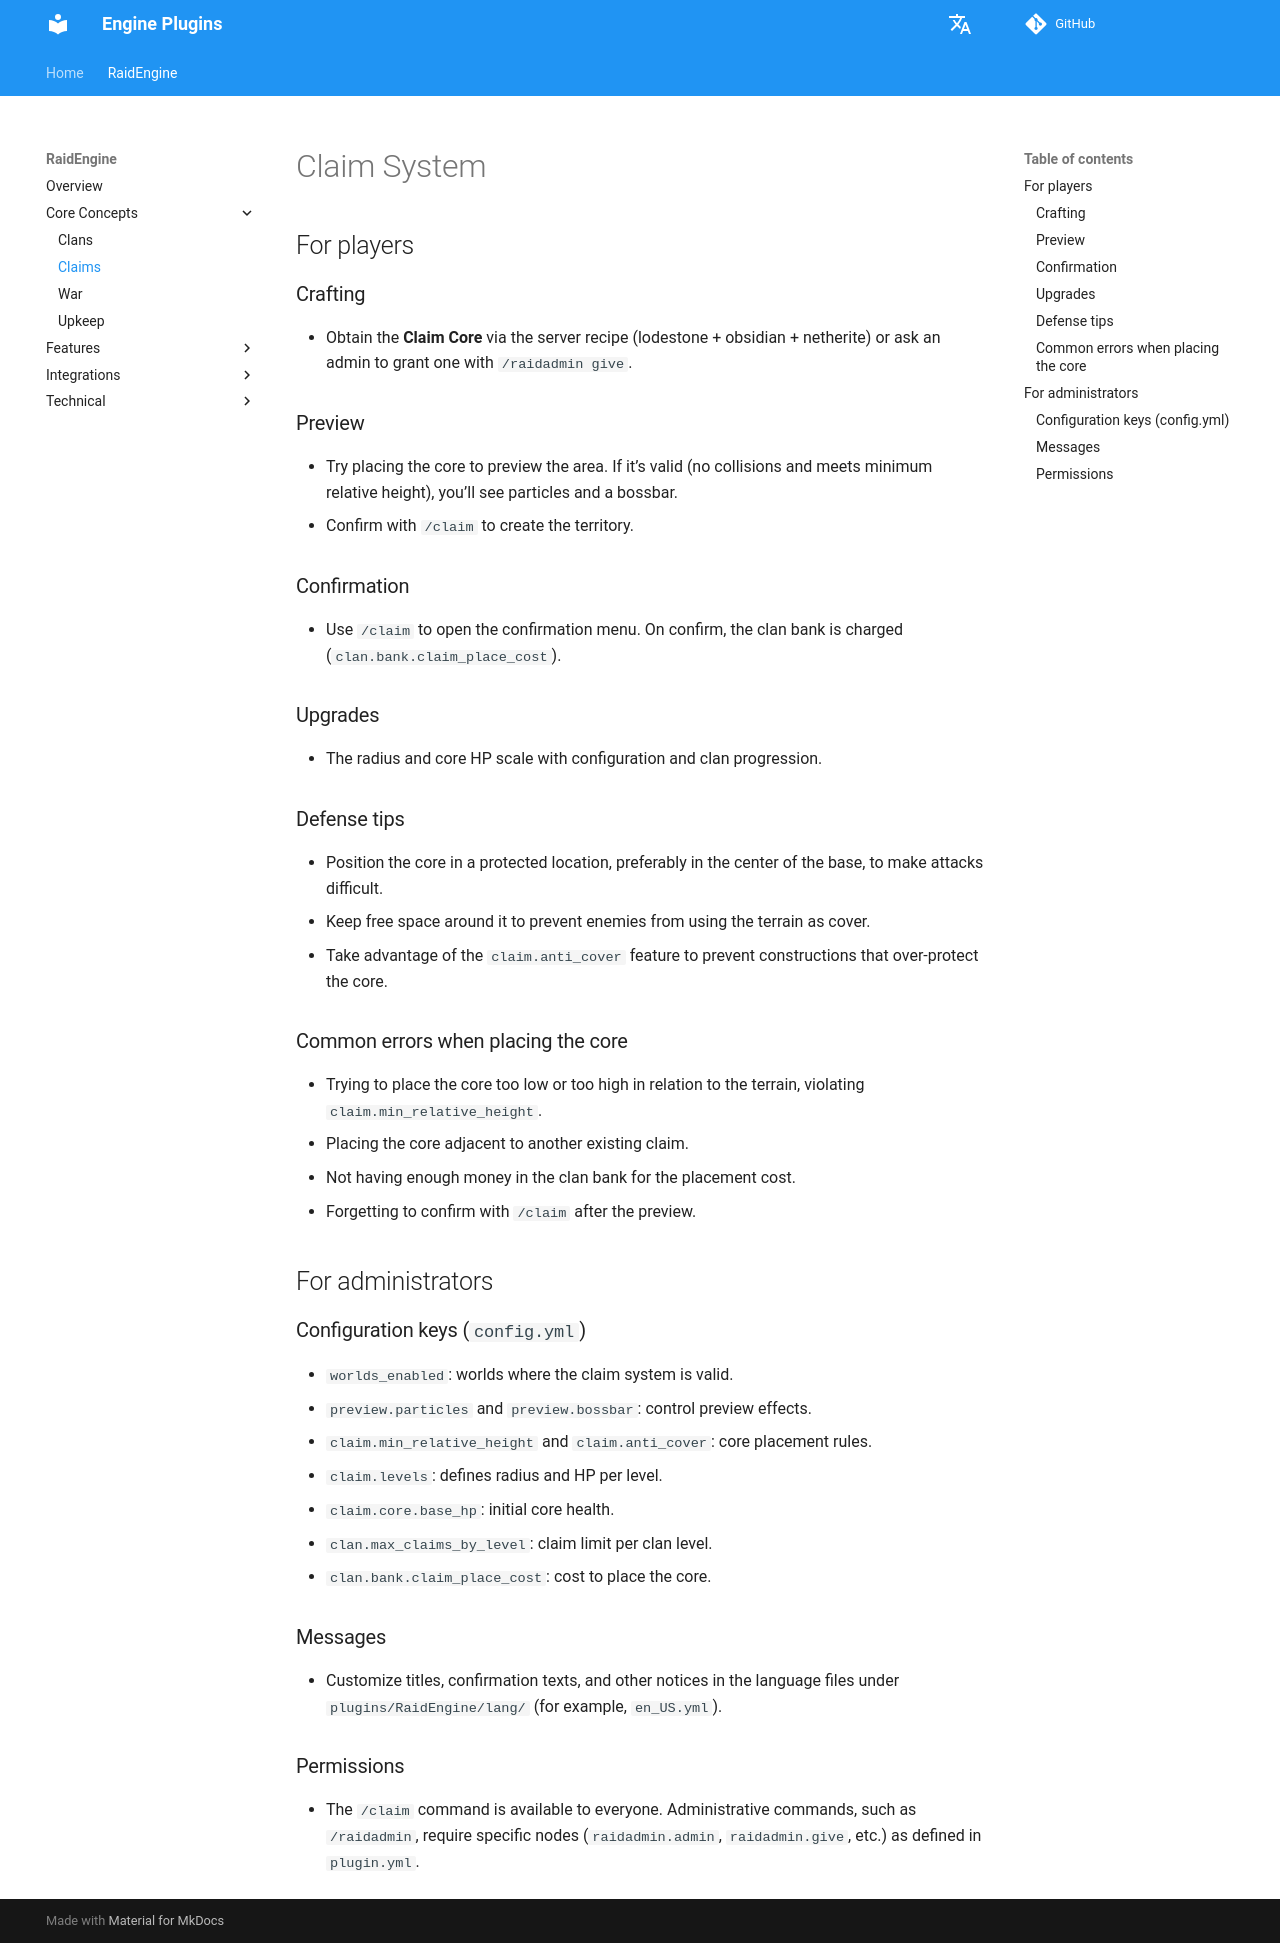

repository: dathannobrega/EnginePlugins-docs · page: claim/index.html · generator: mkdocs

# Claim System

## For players

### Crafting
- Obtain the **Claim Core** via the server recipe (lodestone + obsidian + netherite) or ask an admin to grant one with `/raidadmin give`.

### Preview
- Try placing the core to preview the area. If it’s valid (no collisions and meets minimum relative height), you’ll see particles and a bossbar.
- Confirm with `/claim` to create the territory.

### Confirmation
- Use `/claim` to open the confirmation menu. On confirm, the clan bank is charged (`clan.bank.claim_place_cost`).

### Upgrades
- The radius and core HP scale with configuration and clan progression.

### Defense tips
- Position the core in a protected location, preferably in the center of the base, to make attacks difficult.
- Keep free space around it to prevent enemies from using the terrain as cover.
- Take advantage of the `claim.anti_cover` feature to prevent constructions that over-protect the core.

### Common errors when placing the core
- Trying to place the core too low or too high in relation to the terrain, violating `claim.min_relative_height`.
- Placing the core adjacent to another existing claim.
- Not having enough money in the clan bank for the placement cost.
- Forgetting to confirm with `/claim` after the preview.

## For administrators

### Configuration keys (`config.yml`)
- `worlds_enabled`: worlds where the claim system is valid.
- `preview.particles` and `preview.bossbar`: control preview effects.
- `claim.min_relative_height` and `claim.anti_cover`: core placement rules.
- `claim.levels`: defines radius and HP per level.
- `claim.core.base_hp`: initial core health.
- `clan.max_claims_by_level`: claim limit per clan level.
- `clan.bank.claim_place_cost`: cost to place the core.

### Messages
- Customize titles, confirmation texts, and other notices in the language files under `plugins/RaidEngine/lang/` (for example, `en_US.yml`).

### Permissions
- The `/claim` command is available to everyone. Administrative commands, such as `/raidadmin`, require specific nodes (`raidadmin.admin`, `raidadmin.give`, etc.) as defined in `plugin.yml`.
